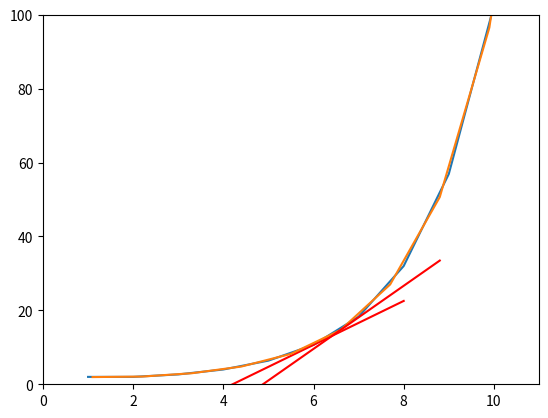

Python code for this plot:
import matplotlib.pyplot as plt

# A smooth path (paramaterized curve) in x, y plane given by 2 functions

# Function for x
def g(t):
    x = t
    return x

# Function for y
def h(t):
    y = 2 ** t / t
    return y

# obtaining the curve
x_s = [g(t) for t in range(1, 11)]
y_s = [h(t) for t in range(1, 11)]

# The tangent vector at time 5
tangent_vector_x = x_s[5] - (x_s[6] - x_s[4]), x_s[5] + (x_s[6] - x_s[4]) 
tangent_vector_y = y_s[5] - (y_s[6] - y_s[4]), y_s[5] + (y_s[6] - y_s[4])

plt.plot(x_s, y_s)
plt.plot(tangent_vector_x, tangent_vector_y, color = 'r')
plt.xlim(0, 10)
plt.ylim(0, 100)
plt.show()


# time can be modified by another smooth function k
def k(t):
    u = t * 1.1
    return u

x_s = [g(k(t)) for t in range(1, 11)]
y_s = [h(k(t)) for t in range(1, 11)]

# The tangent vector at time 5
tangent_vector_x = x_s[5] - (x_s[6] - x_s[4]), x_s[5] + (x_s[6] - x_s[4]) 
tangent_vector_y = y_s[5] - (y_s[6] - y_s[4]), y_s[5] + (y_s[6] - y_s[4])

plt.plot(x_s, y_s)
plt.plot(tangent_vector_x, tangent_vector_y, color = 'r')
plt.xlim(0, 11)
plt.ylim(0, 100)
plt.show()


def length_of_curve(t1, t2):
    lengths = []
    t = t1
    while t != t2:
        dx = x_s[t + 1] - x_s[t]
        dy = y_s[t + 1] - y_s[t]
        lengths.append((dx**2 + dy**2)**.5)
        t += 1
    return sum([x for x in lengths])

print(length_of_curve(3, 6))


def k(t):
    """ Calculates the curvature. """
    numerator = (g(t-1) * h(t+1)) - (h(t-1) * g(t + 1))
    denominator = (g(t-1)**2 + h(t-1)**2) ** (3/2)
    return numerator / denominator

print(k(5))
